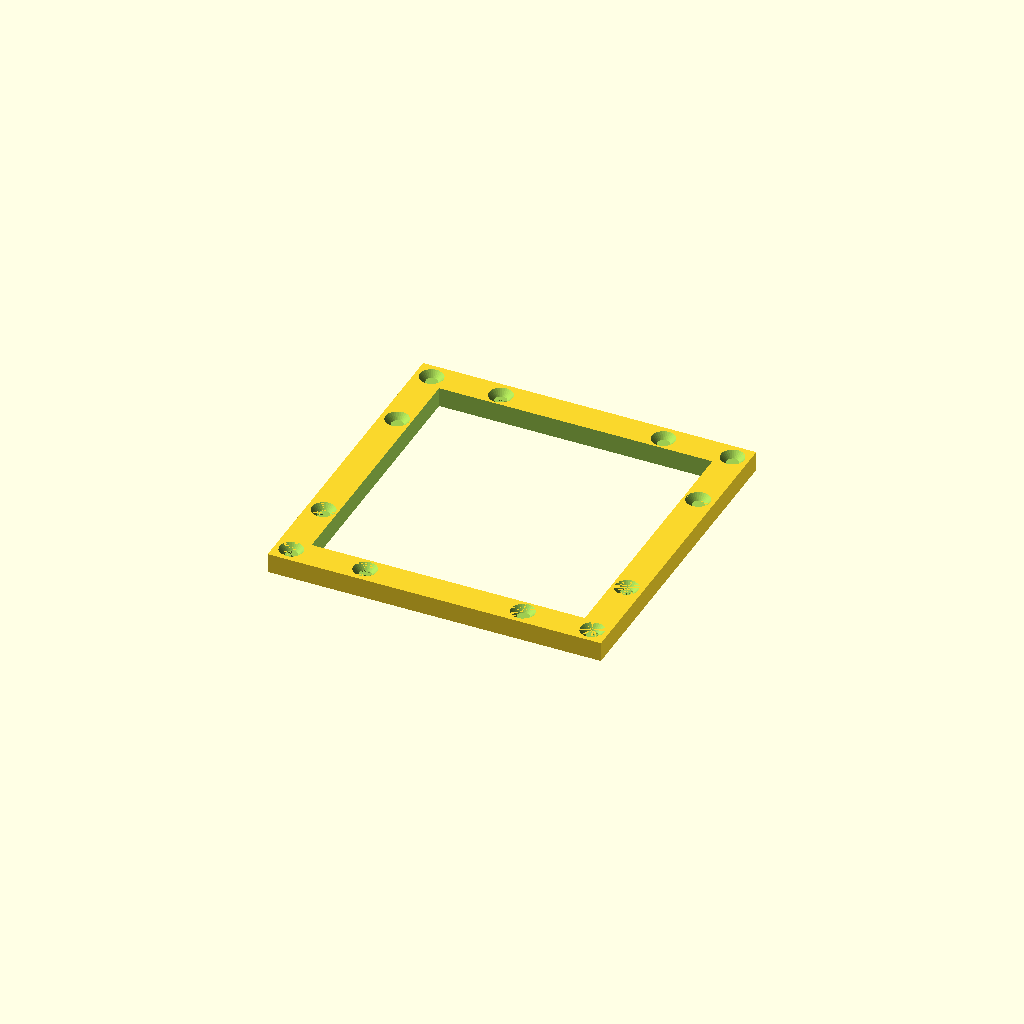
Cell 1: the model at its default parameters.
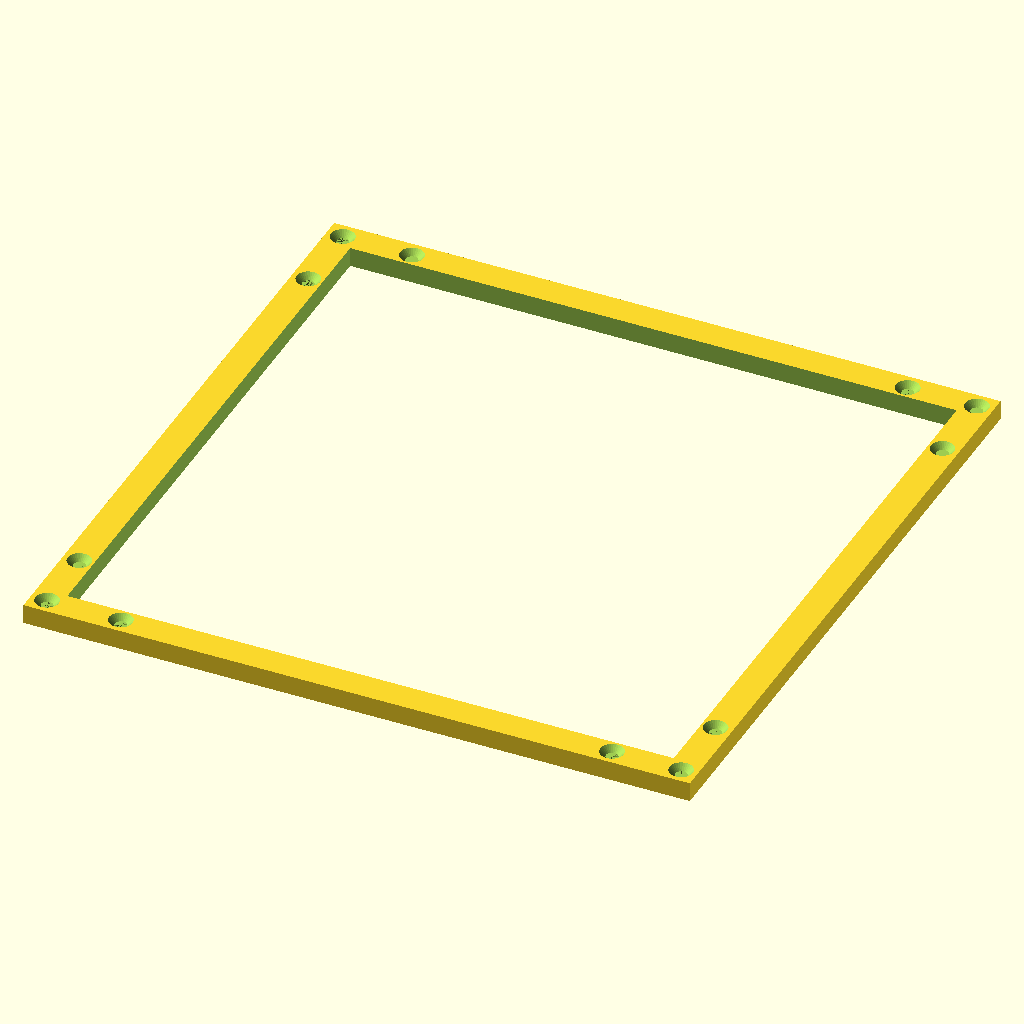
Cell 2: the same model with l = 289.
All cells are drawn from one camera (rotation 55°, 0°, 25°, orthographic, colour scheme Cornfield), so only the parameter changes between them.
The OpenSCAD source (mesa_sismica/marco_sismo.scad):
l=144.5;
$fn=30;

difference(){
cube([l,l,8.5],center=true);
cube([l-26,l-26,10],center=true);

translate([l/2-7,l/2-7,-6.24])tornillo();
translate([l/2-37,l/2-7,-6.24])tornillo();
translate([l/2-7,l/2-39,-6.24])tornillo();

mirror([0,1,0]){
translate([l/2-7,l/2-7,-6.24])tornillo();
translate([l/2-37,l/2-7,-6.24])tornillo();
translate([l/2-7,l/2-39,-6.24])tornillo();
}

mirror([1,0,0]){
translate([l/2-7,l/2-7,-6.24])tornillo();
translate([l/2-37,l/2-7,-6.24])tornillo();
translate([l/2-7,l/2-39,-6.24])tornillo();
}

mirror([1,1,0]){
translate([l/2-7,l/2-7,-6.24])tornillo();
translate([l/2-37,l/2-7,-6.24])tornillo();
translate([l/2-7,l/2-39,-6.24])tornillo();
}

}

module tornillo(){
cylinder(d=5.2,h=8);
translate([0,0,8])cylinder(d1=5.2,d2=10.2,h=2.5);
}
Customizer parameters (derived from the source; name, type, default, range or options):
l: number, default 144.5
